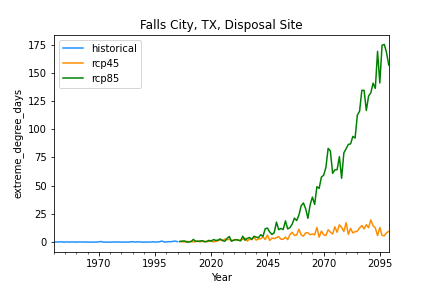

The table this chart was drawn from, first rows:
, historical, rcp45, rcp85
1950-12-31, 0.01259, , 
1951-12-31, 0.1786, , 
1952-12-31, 0.05186, , 
1953-12-31, 0.3029, , 
1954-12-31, 0.01721, , 
1955-12-31, 0.0, , 
1956-12-31, 0.2135, , 
1957-12-31, 0.0, , 
1958-12-31, 0.2103, , 
1959-12-31, 0.05628, , 
1960-12-31, 0.04375, , 
1961-12-31, 0.1406, , 
1962-12-31, 0.09612, , 
1963-12-31, 0.04316, , 
1964-12-31, 0.0, , 
1965-12-31, 0.005589, , 
1966-12-31, 0.0, , 
1967-12-31, 0.0, , 
1968-12-31, 0.0, , 
1969-12-31, 0.03017, , 
1970-12-31, 0.215, , 
1971-12-31, 0.5509, , 
1972-12-31, 0.0, , 
1973-12-31, 0.0, , 
1974-12-31, 0.02533, , 
1975-12-31, 0.0, , 
1976-12-31, 0.11, , 
1977-12-31, 0.1052, , 
1978-12-31, 0.1604, , 
1979-12-31, 0.09749, , 
1980-12-31, 0.148, , 
1981-12-31, 0.1354, , 
1982-12-31, 0.0, , 
1983-12-31, 0.0, , 
1984-12-31, 0.2077, , 
1985-12-31, 0.3902, , 
1986-12-31, 0.07802, , 
1987-12-31, 0.1941, , 
1988-12-31, 0.2857, , 
1989-12-31, 0.0, , 
1990-12-31, 0.0, , 
1991-12-31, 0.05735, , 
1992-12-31, 0.02833, , 
1993-12-31, 0.07837, , 
1994-12-31, 0.2557, , 
1995-12-31, 0.04298, , 
1996-12-31, 0.1898, , 
1997-12-31, 0.2965, , 
1998-12-31, 0.9706, , 
1999-12-31, 0.09185, , 
2000-12-31, 0.1596, , 
2001-12-31, 0.441, , 
2002-12-31, 0.3009, , 
2003-12-31, 0.7099, , 
2004-12-31, 0.8871, , 
2005-12-31, 0.3648, , 
2006-12-31, , 0.6687, 0.5119
2007-12-31, , 0.3235, 0.8775
2008-12-31, , 0.2593, 1.039
2009-12-31, , 0.7666, 0.001769
... 90 more rows
